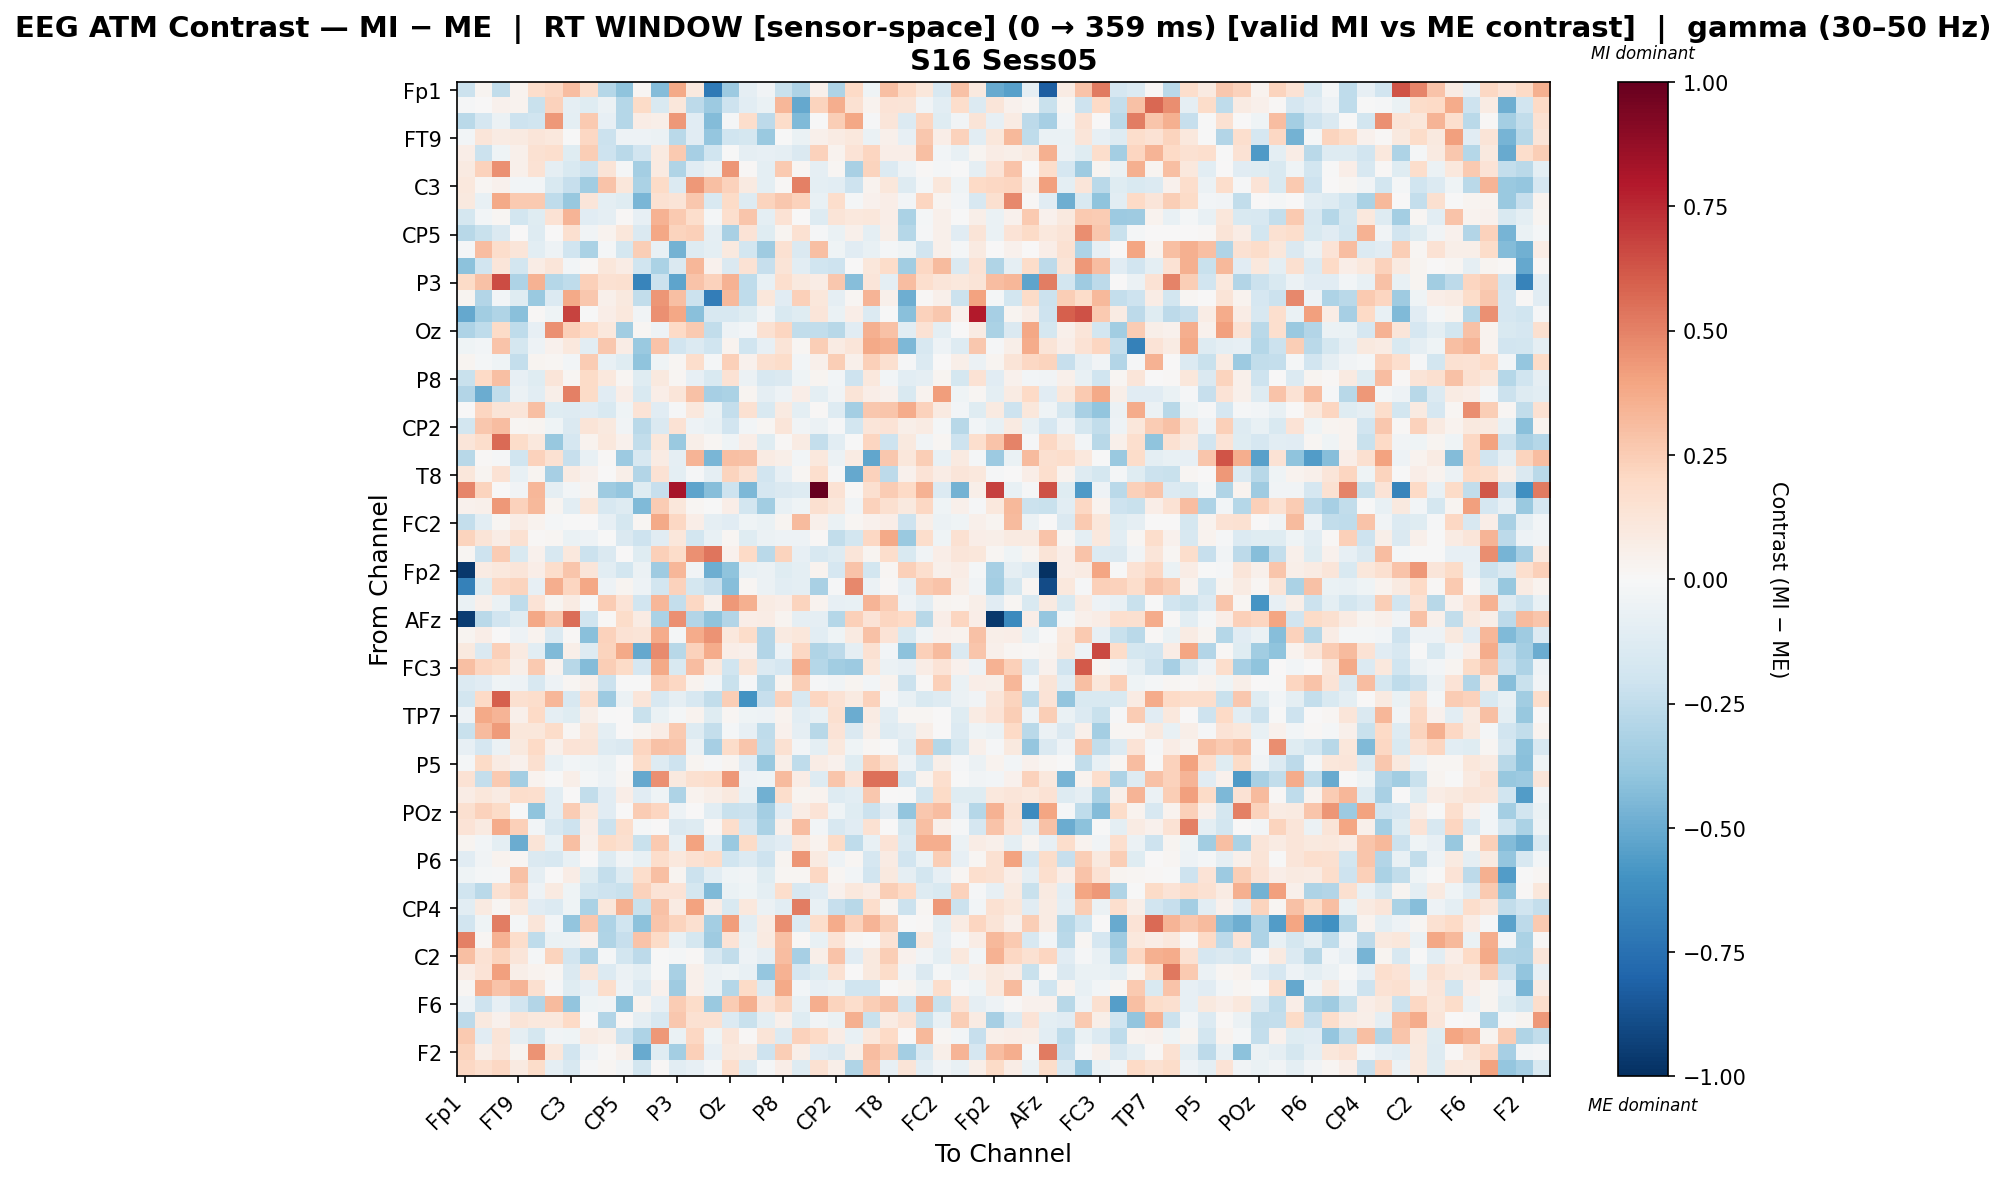

The data file committed next to this chart (first rows):
, Fp1, Fz, F7, FT9, FC5, FC1, C3, T7, TP9, CP5, CP1, Pz, P3, P7, O1, Oz, O2, P4, P8, TP10, CP6, CP2, Cz
Fp1, -0.2163, 0.03101, -0.2465, 0.03451, 0.1729, 0.2086, 0.3049, 0.1734, -0.2887, -0.4026, 0.02247, -0.4368, 0.3755, 0.1002, -0.7109, -0.3603, -0.08896, -0.0365, -0.2215, -0.3103, 0.04992, -0.3083, 0.1992
Fz, -0.007883, 0.0006484, 0.0396, 0.03623, -0.2238, 0.2276, -0.08757, -0.1239, -0.05801, -0.2856, 0.1911, -0.1512, 0.1149, -0.2583, -0.3645, -0.2099, -0.1026, -0.06525, 0.3337, -0.5122, 0.2251, 0.3601, 0.1557
F7, -0.2687, -0.1716, -0.06038, -0.2066, -0.1989, 0.4326, -0.1013, 0.2597, -0.08282, -0.2852, 0.07694, 0.05934, 0.4299, -0.1125, -0.4338, -0.01916, 0.1789, -0.2601, 0.1849, -0.4409, -0.0002848, 0.2459, 0.3855
FT9, -0.02991, 0.1197, 0.08035, 0.09157, 0.123, 0.108, -0.001061, 0.2044, -0.217, -0.04914, -0.04794, -0.05718, -0.2657, -0.113, -0.3885, -0.2027, -0.1745, -0.3708, -0.004328, -0.06659, 0.04912, 0.07905, 0.1024
FC5, 0.06362, -0.2149, -0.04644, 0.05142, 0.1516, 0.1677, -0.1188, 0.2467, -0.2092, -0.2734, -0.1893, 0.08955, 0.2582, -0.3308, -0.1979, -0.001976, -0.08841, -0.08421, -0.08895, -0.1467, 0.2299, 0.03667, 0.1394
FC1, 0.09318, 0.2336, 0.4601, 0.05469, 0.1434, -0.09013, -0.151, -0.2059, 0.126, -0.02002, -0.341, 0.08945, -0.3023, -0.1108, -0.06003, 0.4398, 0.01326, -0.09756, 0.265, 0.01721, -0.09049, 0.01936, -0.327
C3, 0.105, 0.01582, 0.04181, -0.0262, -0.02694, -0.1546, -0.2285, -0.3459, 0.2833, 0.1139, -0.318, 0.1876, -0.1377, 0.437, 0.3033, 0.2317, 0.08844, -0.09699, 0.01143, 0.5003, -0.09394, -0.1078, -0.2104
T7, 0.09612, -0.07487, 0.379, 0.2603, 0.2617, -0.2522, -0.3818, 0.1173, -0.1011, -0.1178, -0.4538, 0.1523, 0.1264, 0.2676, -0.1524, 0.1934, -0.1256, 0.2253, 0.2721, 0.2326, -0.07048, 0.1724, -0.0162
TP9, -0.1758, -0.025, 0.02138, -0.1799, -0.123, 0.1478, 0.3421, -0.1121, -0.09298, 0.01113, -0.07912, 0.3456, 0.2633, 0.1727, -0.01964, 0.166, 0.2768, -0.09567, 0.148, 0.007272, -0.1252, 0.1327, 0.1036
CP5, -0.2778, -0.2242, -0.1445, 0.0002073, -0.1298, 0.0003793, 0.159, -0.03169, 0.03868, 0.1105, -0.141, 0.3862, 0.2223, 0.2386, -0.08806, -0.3255, 0.1362, -0.1191, 0.0301, 0.1548, -0.01014, -0.06463, 0.05343
CP1, -0.00923, 0.3113, 0.1775, 0.1221, -0.1027, -0.04963, -0.198, -0.3175, -0.02103, -0.1778, 0.2473, -0.07405, -0.4738, -0.1311, -0.09482, 0.09897, -0.1808, -0.3548, 0.1523, -0.1456, 0.3022, -0.04023, -0.1151
Pz, -0.4096, -0.1931, 0.1213, -0.1813, 0.07741, 0.1217, -0.02529, 0.01272, 0.115, 0.07678, -0.1994, -0.3146, -0.1444, 0.3289, 0.04076, -0.1421, 0.1469, -0.2287, 0.1291, -0.104, -0.1985, -0.2081, 0.005504
P3, 0.1932, 0.2909, 0.6493, -0.306, 0.3457, -0.282, -0.252, 0.2383, 0.1517, 0.1639, -0.6614, -0.2156, -0.5243, 0.2839, 0.2333, 0.3447, -0.2517, -0.07485, 0.167, 0.09738, 0.07673, 0.2676, -0.424
P7, 0.02836, -0.2949, -0.02453, -0.1179, -0.369, -0.1386, 0.381, 0.2694, 0.05179, 0.09925, -0.2485, 0.4378, 0.3011, -0.216, -0.6882, 0.3231, -0.2543, 0.1128, -0.1134, 0.2391, 0.1162, -0.09118, 0.01763
O1, -0.5122, -0.3485, -0.2984, -0.4191, 0.01098, -0.04385, 0.6765, -0.002125, 0.06645, 0.1064, -0.03492, 0.4539, 0.3887, -0.4188, -0.1609, -0.1636, -0.1185, -0.03352, -0.1554, -0.1233, 0.1182, -0.06314, 0.06345
Oz, -0.312, -0.2513, 0.1888, -0.2562, -0.08243, 0.4586, 0.2403, 0.1982, 0.1083, -0.3513, 0.02038, -0.05059, 0.1975, 0.2597, -0.2491, -0.05174, -0.02922, 0.1486, 0.2122, -0.244, -0.2473, -0.2795, -0.1142
O2, -0.04246, -0.02589, 0.2844, -0.1787, -0.05285, 0.04652, 0.1081, -0.108, 0.2696, 0.07617, -0.3707, 0.2882, -0.1888, -0.134, -0.1992, 0.03851, -0.1966, -0.07903, 0.1274, 0.01736, 0.2471, 0.08547, 0.1184
P4, 0.02874, -0.0209, -0.03991, -0.2376, 0.02893, 0.02002, -0.02645, 0.2542, -0.0753, -0.1248, -0.4009, -0.04678, 0.0179, 0.1739, -0.01839, 0.2387, 0.04542, 0.1605, 0.1815, -0.02687, 0.04842, 0.2483, 0.05155
P8, -0.223, 0.2008, 0.302, -0.0836, -0.1227, 0.1197, 0.01878, 0.1912, 0.1049, 0.02194, -0.1242, 0.09563, 0.01912, -0.0827, -0.1493, 0.1453, -0.05646, -0.1619, -0.1439, -0.04289, 0.02871, -0.02961, -0.2076
TP10, -0.2895, -0.4983, -0.2448, -0.05991, -0.108, 0.05686, 0.5052, 0.1939, -0.1122, 0.06837, -0.1536, 0.06906, 0.1191, 0.2904, -0.3343, -0.3152, 0.02473, -0.08792, -0.04966, 0.06729, -0.1001, -0.03867, 0.1257
CP6, 0.005067, 0.2139, 0.1254, 0.1238, 0.2981, -0.1184, -0.1276, -0.1125, -0.1489, -0.04145, 0.1394, -0.1134, -0.01425, 0.1079, -0.06663, -0.2383, 0.149, -0.1557, 0.08837, -0.101, 0.008033, -0.1292, -0.3364
CP2, -0.1868, 0.2725, 0.3061, 0.02288, 0.02431, -0.04338, -0.1423, 0.1297, 0.09689, -0.03478, -0.2731, -0.1409, 0.1436, -0.053, -0.07063, -0.1905, -0.03072, 0.02098, 0.1184, -0.03526, -0.05692, -0.01348, -0.1799
Cz, 0.1176, 0.175, 0.5641, 0.1829, 0.1045, -0.3764, -0.171, 0.03894, 0.1068, 0.04602, -0.2467, 0.1165, -0.3706, 0.06152, 0.02033, -0.04494, 0.06389, -0.1239, 0.008671, 0.07902, -0.2401, -0.1022, -0.00139
C4, -0.2761, 0.01284, -0.00805, -0.1984, 0.2271, 0.1491, -0.227, -0.076, 0.008646, -0.3608, -0.1595, 0.08399, -0.08832, 0.3387, -0.4606, 0.3046, 0.2923, 0.08226, 0.05929, -0.02813, 0.1016, -0.06005, 0.0817
T8, 0.1145, 0.02951, 0.1433, -0.07138, 0.02432, -0.3336, 0.08328, 0.04187, 0.002516, 0.0555, -0.2946, 0.1462, -0.09577, -0.0119, -0.08669, 0.2237, 0.1498, -0.1888, -0.08317, 0.01918, 0.1647, -0.009053, -0.5111
FT10, 0.489, 0.2238, 0.005996, -0.03747, 0.3359, -0.08594, -0.02676, 0.03109, -0.3563, -0.3869, -0.1229, -0.2278, 0.8215, -0.5246, -0.4254, -0.2088, -0.4518, -0.1694, -0.1443, -0.1251, 1.0, 0.142, 0.01197
FC6, 0.04324, 0.05048, 0.4307, 0.2268, 0.3276, 0.02968, -0.1086, 0.1108, -0.164, -0.1283, -0.4378, 0.2529, 0.1106, 0.02339, -0.001846, 0.06371, -0.1813, -0.349, -0.07428, -0.04576, 0.16, 0.1105, -0.03263
FC2, -0.2351, -0.1041, 0.02139, 0.07251, 0.03321, -0.01843, -0.000912, 0.001912, -0.08148, -0.1782, 0.01836, 0.3766, 0.2042, 0.06806, -0.08654, -0.1104, -0.04169, -0.06655, 0.0256, 0.3197, 0.05154, -0.06795, 0.02081
F4, 0.2197, 0.1281, 0.07653, 0.1542, 0.01417, 0.01904, -0.06869, -0.04744, -0.007405, -0.1437, -0.2103, -0.1109, 0.1095, -0.1817, -0.075, 0.02146, -0.1229, -0.05497, -0.0505, -0.0505, 0.009768, -0.2438, -0.1831
F8, 0.02242, -0.2067, 0.2546, -0.1528, 0.04321, -0.1584, 0.1027, -0.217, -0.1431, 0.003922, -0.1216, 0.2358, 0.183, 0.4533, 0.5332, 0.03911, 0.2016, -0.2711, 0.2248, -0.08078, -0.1626, -0.1271, 0.1231
Fp2, -0.9674, 0.0819, 0.1055, 0.1189, 0.06581, 0.172, 0.2768, 0.1247, -0.1037, -0.1855, -0.05575, -0.3524, 0.3286, -0.03275, -0.4888, -0.4006, -0.0707, -0.06243, -0.12, -0.1013, 0.03806, -0.1658, 0.284
AF7, -0.673, -0.1195, 0.2068, 0.2226, -0.0782, 0.363, 0.2157, 0.3845, -0.04829, 0.02746, -0.04698, -0.1799, 0.2267, -0.1782, -0.231, -0.4267, 0.01715, -0.05848, -0.1018, -0.1015, -0.3248, -0.01392, 0.4779
AF3, -0.06344, 0.04927, -0.06653, -0.2508, 0.1382, 0.02554, 0.08577, -0.002976, 0.2578, 0.1361, -0.1886, 0.3357, -0.2344, 0.204, 0.051, 0.4318, 0.356, 0.08026, 0.06994, 0.219, 0.03209, -0.07898, -0.07313
AFz, -0.9497, -0.2704, -0.1926, -0.1172, 0.388, 0.2699, 0.559, -0.196, 0.009211, 0.1865, 0.07919, -0.3191, 0.4548, -0.2919, -0.4022, -0.2935, 0.06339, 0.07368, 0.0263, -0.08627, -0.09361, -0.2874, 0.2361
F5, 0.02642, 0.06612, 0.005454, -0.05255, 0.03675, -0.1354, 0.008441, -0.4202, 0.233, 0.1431, 0.1275, 0.3683, -0.02206, 0.371, 0.4479, 0.1045, 0.1861, -0.294, 0.0913, 0.117, -0.1067, -0.04321, 0.09197
FT7, 0.09598, -0.1412, 0.2351, 0.09316, -0.1079, -0.4449, 0.05913, -0.1266, 0.2233, 0.3791, -0.512, 0.4764, -0.274, 0.2325, 0.3674, 0.06738, 0.05249, -0.2968, -0.04977, 0.207, -0.2997, -0.2624, -0.08758
FC3, 0.3023, 0.2123, 0.1939, 0.05979, 0.2618, 0.03266, -0.2735, -0.431, 0.2465, 0.1941, -0.1657, 0.3787, -0.1527, 0.3056, 0.1055, -0.1991, 0.1307, -0.1367, -0.1665, 0.3648, -0.2884, -0.349, -0.367
C1, -0.1362, -0.1158, -0.04018, -0.04982, -0.1611, -0.05204, 0.01932, 0.05251, -0.2164, -0.002985, -0.003523, 0.2532, 0.2066, 0.03781, -0.02584, -0.221, -0.01537, -0.2738, 0.02792, 0.2469, -0.01413, -0.03565, 0.02647
C5, -0.1842, 0.2011, 0.6007, 0.1607, 0.1765, 0.3288, -0.1572, 0.1668, -0.3651, -0.06055, 0.1173, -0.1604, -0.09072, -0.1587, -0.2448, 0.2476, -0.5994, -0.2266, 0.2329, -0.1612, 0.2181, 0.1409, 0.0868
TP7, -0.05285, 0.3811, 0.3375, 0.04755, 0.1988, -0.08625, -0.1215, 0.05888, -0.005133, 0.0, -0.2215, -0.06346, -0.02043, 0.03218, -0.1175, 0.02222, -0.04308, -0.04916, 0.03899, -0.1086, -0.07568, 0.1592, -0.4951
CP3, -0.2255, 0.314, 0.425, 0.1143, 0.1097, 0.1861, 0.02253, 0.1109, -0.09871, 0.0, 0.02374, 0.07529, 0.2599, -0.1315, -0.238, -0.02083, -0.08131, -0.2552, 0.03932, -0.09052, -0.2786, 0.1375, -0.1477
P1, -0.08549, -0.1642, -0.05855, 0.1009, 0.1986, 0.05107, 0.1393, 0.1254, -0.1287, -0.1407, 0.2117, 0.2896, 0.2778, -0.05763, -0.3287, 0.1798, 0.2741, -0.2483, 0.1527, -0.02904, -0.09745, 0.106, -0.04038
P5, -0.02281, 0.1932, 0.08441, 0.04048, 0.1582, -0.07489, -0.02686, -0.04107, -0.06587, 0.002569, 0.1821, -0.1289, -0.2109, 0.02656, -0.01086, 0.02722, -0.1102, -0.3764, 0.05949, -0.2554, 0.0759, 0.04019, -0.118
PO7, 0.1444, -0.2405, 0.2592, -0.3367, 0.03882, -0.006299, 0.06136, -0.01834, -0.05388, 0.01966, -0.5128, 0.4597, 0.101, 0.1587, 0.1791, 0.4323, -0.04773, -0.04053, 0.314, 0.07308, -0.1253, 0.2747, 0.1383
PO3, 0.07404, 0.1134, 0.08244, 0.1736, 0.1695, -0.1026, 0.00483, -0.247, -0.1111, 0.06652, -0.1117, -0.04131, -0.3054, 0.03335, 0.05956, 0.09646, -0.07721, -0.4841, 0.1739, 0.03122, 0.03464, -0.1299, -0.1037
POz, 0.1639, 0.2322, 0.1877, -0.007434, -0.4043, -0.1058, 0.2511, 0.1093, -0.1134, 0.0008083, 0.2522, 0.2118, -0.05223, 0.005772, -0.103, -0.2247, -0.2181, -0.3427, -0.1119, 0.07644, 0.1399, -0.04218, -0.1177
PO4, 0.1369, 0.09334, 0.3735, 0.2354, -0.02833, -0.1607, -0.2083, 0.06975, -0.2148, 0.1729, -0.02019, 0.007391, -0.148, -0.1294, 0.01065, 0.1738, -0.1704, -0.3171, 0.05302, 0.3108, -0.02801, -0.1571, -0.1123
PO8, 0.02566, -0.02418, -0.09758, -0.4998, 0.1279, -0.07331, 0.2976, 0.04986, 0.1886, 0.1583, -0.219, 0.2604, -0.07415, 0.4037, -0.1065, -0.3689, 0.1895, -0.1455, -0.1164, 0.108, 0.03689, 0.1943, -0.2524
P6, -0.1141, -0.03346, 0.03474, 0.02141, -0.145, -0.157, -0.07036, 0.004138, -0.1251, -0.03165, -0.07331, 0.1778, 0.1017, 0.1506, 0.1813, -0.1979, -0.133, -0.2042, 0.02728, 0.4405, 0.09128, -0.05342, 0.02332
P2, -0.04182, -0.01598, -0.01165, 0.2908, -0.08879, 0.0009914, 0.07548, -0.124, -0.2407, -0.1278, 0.1772, 0.2993, 0.02499, -0.2181, -0.1094, -0.04685, -0.03443, -0.1229, 0.021, 0.01885, 0.2103, 0.02329, -0.02945
CPz, -0.1972, -0.2658, 0.1504, 0.2341, -0.04874, 0.09302, -0.04235, -0.1839, -0.2032, -0.2195, 0.2332, 0.1379, 0.1333, -0.175, -0.442, -0.06738, -0.04371, -0.09962, 0.177, -0.1637, -0.11, 0.0421, 0.107
CP4, -0.1074, 0.08822, 0.01599, 0.102, -0.1134, -0.1402, -0.03943, -0.3187, 0.1122, 0.3536, -0.2224, 0.2909, 0.08018, 0.4061, 0.07285, -0.1512, 0.1053, -0.06137, -0.1089, 0.5127, -0.07633, -0.2285, -0.2799
TP8, -0.1936, -0.04346, 0.5113, -0.02006, 0.1237, -0.02571, -0.3951, 0.2727, -0.3067, -0.198, -0.4088, 0.2806, 0.221, 0.16, -0.3412, 0.4168, -0.1093, 0.08468, 0.4634, -0.1364, 0.1743, 0.373, 0.2284
C6, 0.5013, 0.02181, 0.3481, 0.1721, -0.2567, -0.06645, -0.06009, 0.04104, -0.3023, -0.2288, 0.2864, 0.1945, -0.07567, -0.1725, -0.358, 0.1403, -0.0633, 0.08828, 0.2973, 0.01333, -0.07313, 0.1353, 0.01794
C2, 0.3001, 0.1409, 0.2222, 0.1204, -0.02197, 0.2249, -0.1937, -0.3061, -0.02104, -0.184, -0.2582, -0.0007677, -0.01868, 0.01042, -0.1638, -0.2424, -0.05327, -0.08798, 0.3052, -0.3297, 0.05635, 0.2836, -0.1111
FC4, 0.07326, 0.1329, 0.4075, 0.05922, 0.03881, 0.02171, -0.1456, 0.1232, -0.1337, -0.06137, -0.09927, -0.001146, -0.3278, 0.04957, -0.06099, -0.04401, -0.07278, -0.3904, 0.3447, -0.1678, -0.1209, 0.1511, 0.006628
FT8, 0.02084, 0.362, 0.2847, 0.3388, 0.1581, -0.0141, -0.1216, -0.08416, 0.1778, -0.05396, -0.1331, 0.042, -0.3589, 0.04909, -0.06252, -0.2853, 0.1924, -0.1348, 0.3797, -0.02744, -0.07959, -0.06569, -0.1962
F6, -0.05375, -0.209, -0.08453, -0.1916, -0.2912, 0.3153, -0.3978, -0.04222, -0.03816, -0.4124, 0.03787, -0.07901, 0.2546, 0.183, -0.3743, 0.2558, 0.3562, 0.1393, 0.2254, -0.07729, 0.3614, 0.2261, 0.1776
AF8, -0.2588, 0.1001, 0.04498, 0.1282, 0.1069, 0.107, 0.201, 0.001267, -0.2967, 0.009389, -0.08922, -0.1577, 0.2658, 0.1491, 0.1526, -0.1379, -0.223, -0.09965, 0.04936, -0.1219, -0.03523, -0.06377, 0.3549
AF4, 0.2641, -0.1145, 0.1301, -0.08729, -0.176, -0.03235, -0.0457, 0.08037, 0.05894, -0.208, -0.3079, 0.4325, -0.06578, 0.208, -0.04677, 0.1222, 0.009562, 0.1314, -0.1353, 0.2288, 0.1976, 0.07765, -0.07214
... 2 more rows
